Run: headless pygame with SDL's dummy video driver; simulated clock (each Clock.tick advances the game by its frame time, no real sleeping); random seed 0; keys injected as events and as key.get_pressed() state; no mouse input.
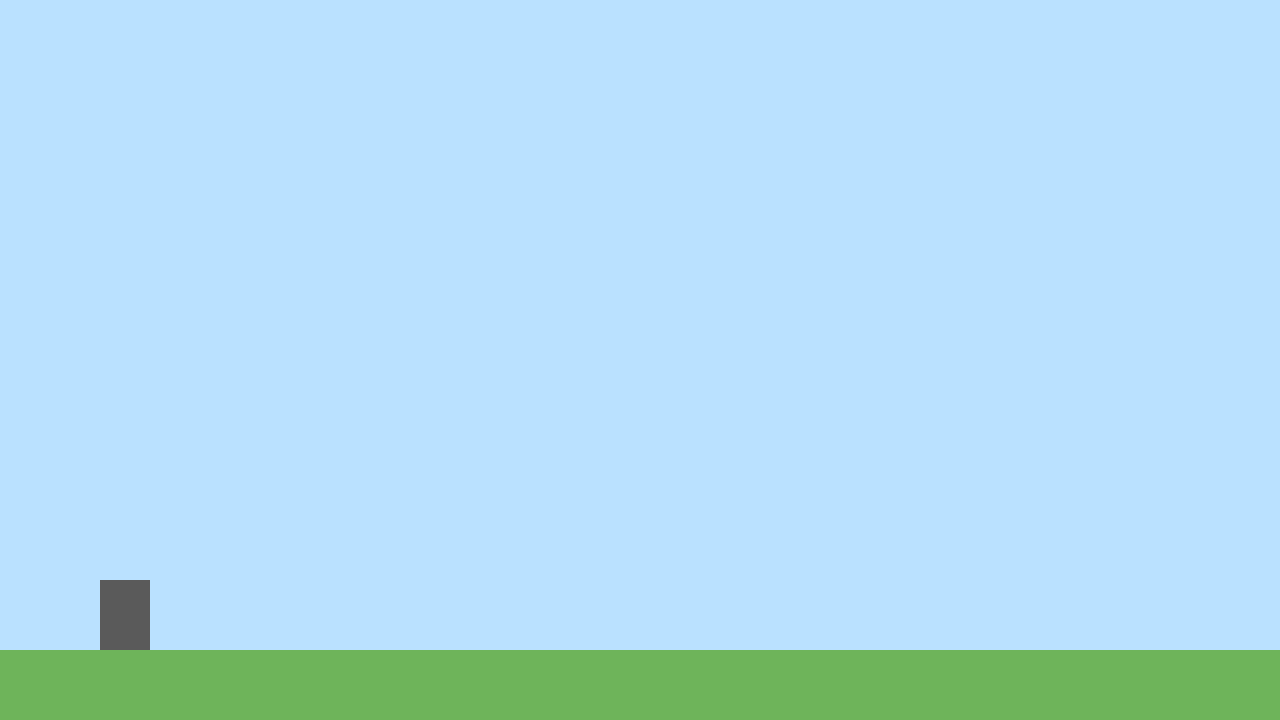
Frame 1 of 4 · flips 1–60 · no input
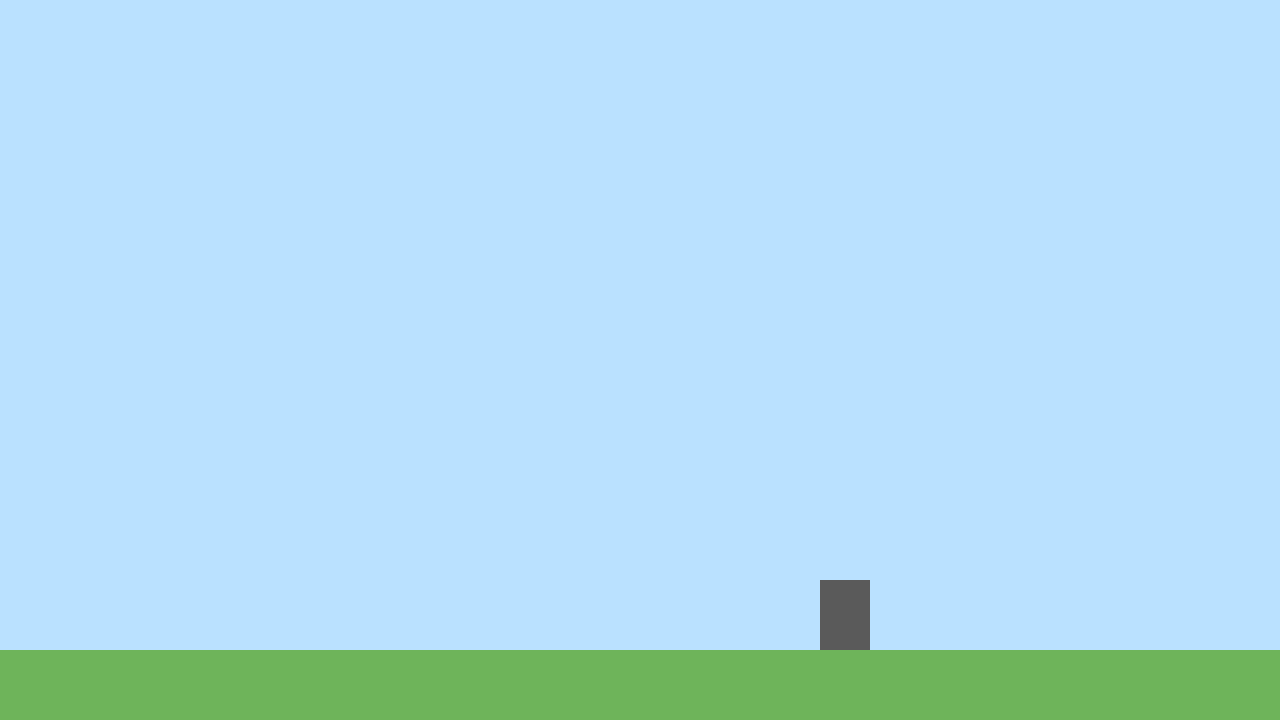
Frame 2 of 4 · flips 61–180 · tapped SPACE, RETURN · held RIGHT (→), D
Frame 3 of 4 · flips 181–300 · held DOWN (↓), S · screen unchanged from frame 2, image omitted
Frame 4 of 4 · flips 301–420 · held LEFT (←), A, UP (↑), W · screen same as frame 1, image omitted

The pygame program that drew these frames:

import pygame
import sys

# -----------------------------
# Einstellungen
# -----------------------------
WIDTH = 1280
HEIGHT = 720
FPS = 60

pygame.init()

screen = pygame.display.set_mode((WIDTH, HEIGHT))
pygame.display.set_caption("Der letzte Ritter")

clock = pygame.time.Clock()

# -----------------------------
# Farben
# -----------------------------
SKY = (186, 225, 255)
GROUND = (110, 180, 90)

# -----------------------------
# Spieler
# -----------------------------
player = pygame.Rect(100, 500, 50, 70)

speed = 6
gravity = 0.8
jump_power = -16
velocity_y = 0
on_ground = False

running = True

# -----------------------------
# Hauptschleife
# -----------------------------
while running:

    clock.tick(FPS)

    # Ereignisse
    for event in pygame.event.get():
        if event.type == pygame.QUIT:
            running = False

    keys = pygame.key.get_pressed()

    # Bewegung
    if keys[pygame.K_a]:
        player.x -= speed

    if keys[pygame.K_d]:
        player.x += speed

    # Springen
    if keys[pygame.K_SPACE] and on_ground:
        velocity_y = jump_power
        on_ground = False

    # Gravitation
    velocity_y += gravity
    player.y += velocity_y

    # Boden
    if player.bottom >= 650:
        player.bottom = 650
        velocity_y = 0
        on_ground = True

    # -------------------------
    # Zeichnen
    # -------------------------
    screen.fill(SKY)

    pygame.draw.rect(screen, GROUND, (0, 650, WIDTH, 70))

    # Platzhalter für den Ritter
    pygame.draw.rect(screen, (90, 90, 90), player)

    pygame.display.flip()

pygame.quit()
sys.exit()
